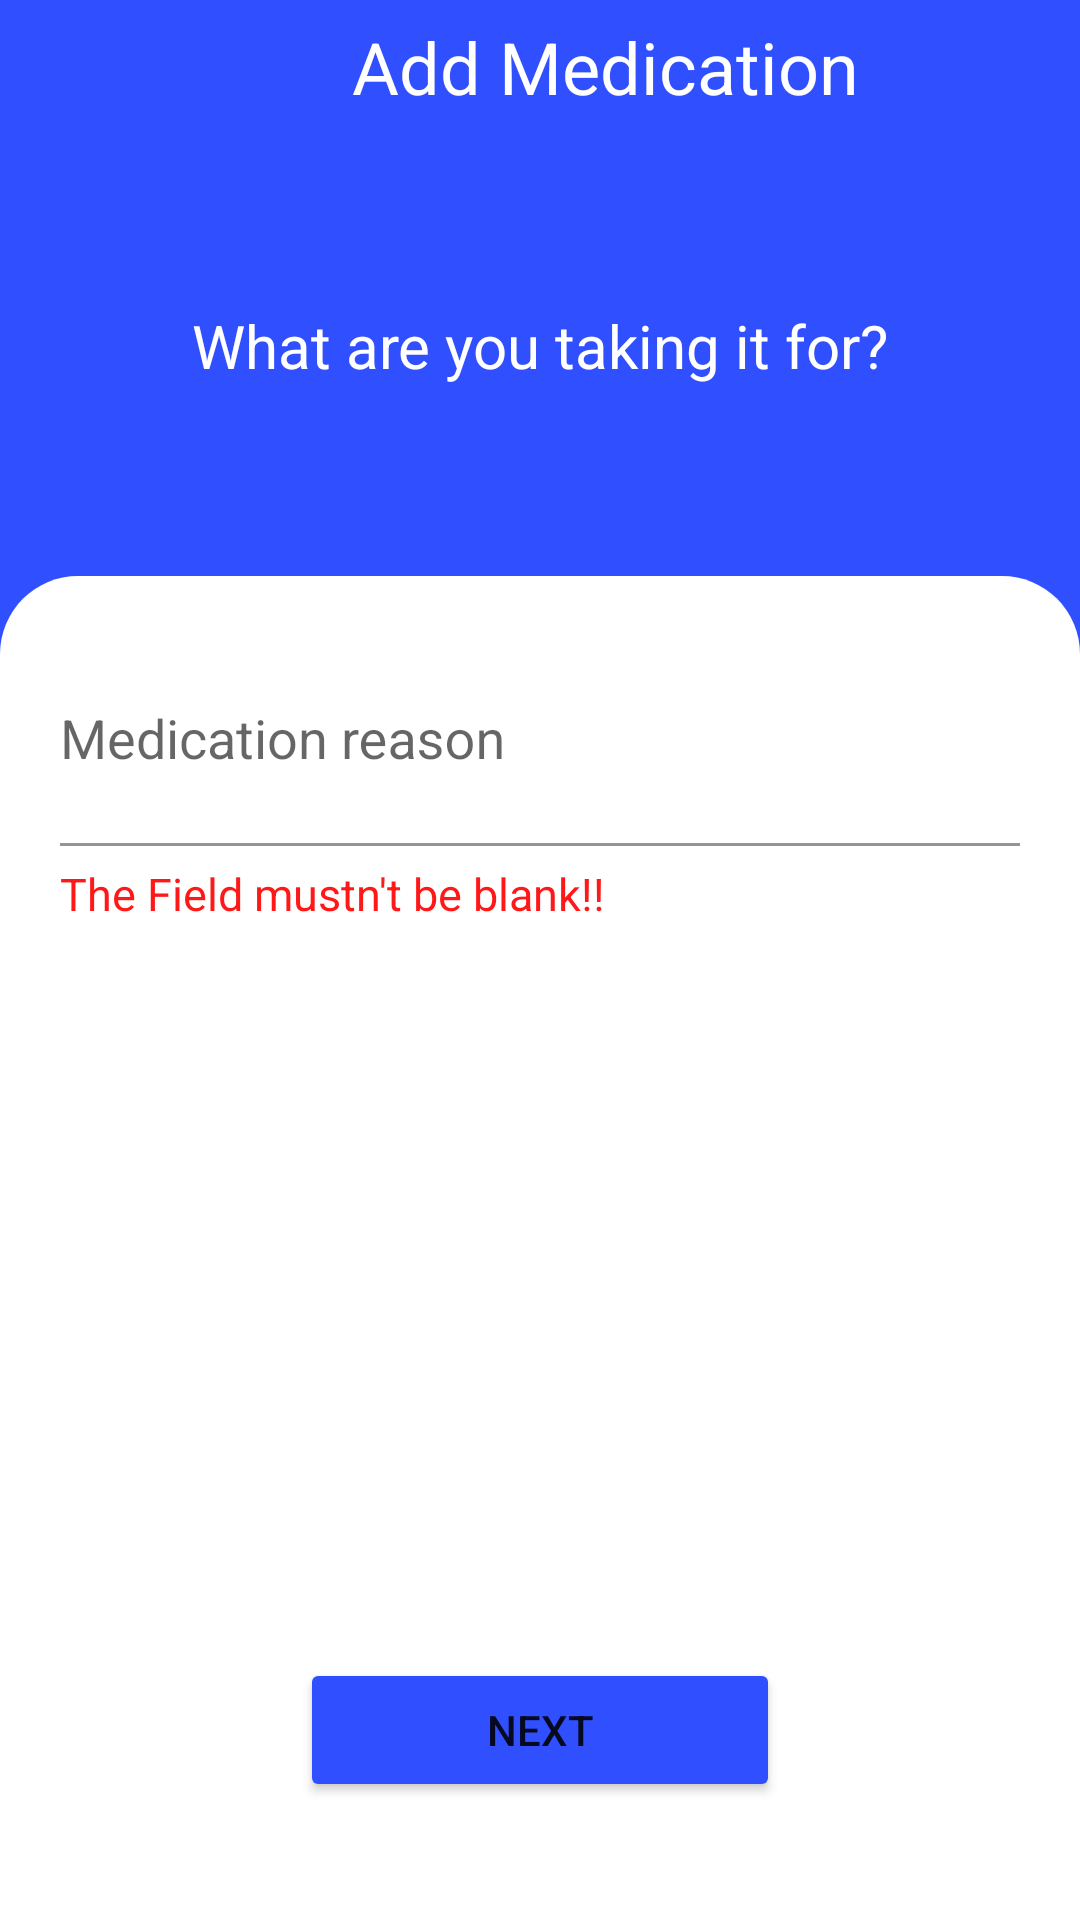

Produce the Android XML layout that renders to this screen, including the resource entries it uses.
<!-- AndroidManifest.xml: application theme Theme.MedicalReminder -->
<!-- res/layout/activity_add_med_reason.xml -->
<?xml version="1.0" encoding="utf-8"?>
<androidx.constraintlayout.widget.ConstraintLayout xmlns:android="http://schemas.android.com/apk/res/android"
    xmlns:app="http://schemas.android.com/apk/res-auto"
    xmlns:tools="http://schemas.android.com/tools"
    android:layout_width="match_parent"
    android:layout_height="match_parent"
    android:background="@color/addMedicationBackgroundColor"
    tools:context=".screens.add_medication_screen.view.fragments.AddMedNameFragment">

    <ImageView
        android:id="@+id/close_img_id"
        android:layout_width="24dp"
        android:layout_height="24dp"
        android:layout_marginStart="16dp"
        android:src="@drawable/back_icon"
        app:layout_constraintBottom_toBottomOf="parent"
        app:layout_constraintEnd_toEndOf="parent"
        app:layout_constraintHorizontal_bias="0.01"
        app:layout_constraintStart_toStartOf="parent"
        app:layout_constraintTop_toTopOf="parent"
        app:layout_constraintVertical_bias="0.01" />

    <TextView
        android:id="@+id/add_medication_tx_id"
        android:layout_width="wrap_content"
        android:layout_height="wrap_content"
        android:text="@string/add_medication_title"
        android:textColor="@color/white"
        android:textSize="24sp"
        app:layout_constraintEnd_toEndOf="parent"
        app:layout_constraintStart_toEndOf="@id/close_img_id"
        app:layout_constraintTop_toTopOf="@id/close_img_id" />


    <TextView
        android:id="@+id/med_name_question_id"
        android:layout_width="wrap_content"
        android:layout_height="wrap_content"
        android:text="@string/MedReason"
        android:textColor="@color/white"
        android:textSize="20sp"
        app:layout_constraintBottom_toTopOf="@id/constraint3_id"
        app:layout_constraintEnd_toEndOf="parent"
        app:layout_constraintHorizontal_bias="0.5"
        app:layout_constraintStart_toStartOf="parent"
        app:layout_constraintTop_toBottomOf="@id/add_medication_tx_id" />


    <androidx.constraintlayout.widget.ConstraintLayout
        android:id="@+id/constraint3_id"
        android:layout_width="match_parent"
        android:layout_height="0dp"
        android:background="@drawable/rounded_top_corners"
        android:paddingHorizontal="20dp"
        android:paddingVertical="10dp"
        app:layout_constraintBottom_toBottomOf="parent"
        app:layout_constraintHeight_percent="0.7">

        <com.google.android.material.textfield.TextInputLayout
            android:id="@+id/text_input_layout_id"
            android:layout_width="match_parent"
            android:layout_height="0dp"
            app:layout_constraintEnd_toEndOf="parent"
            app:layout_constraintHeight_percent="0.2"
            app:layout_constraintStart_toStartOf="parent"
            app:layout_constraintTop_toTopOf="parent">

            <AutoCompleteTextView
                android:id="@+id/med_reason_act_id"
                android:layout_width="match_parent"
                android:layout_height="70dp"
                android:layout_marginTop="10dp"
                android:background="@color/white"
                android:hint="Medication reason"
                android:inputType="textAutoComplete"
                android:textColorHint="@color/addMedicationBackgroundColor" />
        </com.google.android.material.textfield.TextInputLayout>

        <TextView
            android:id="@+id/error_tx"
            android:layout_width="wrap_content"
            android:layout_height="wrap_content"
            android:text="The Field mustn't be blank!!"
            android:textColor="@color/red"
            android:textSize="15sp"
            app:layout_constraintStart_toStartOf="@id/text_input_layout_id"
            app:layout_constraintTop_toBottomOf="@id/text_input_layout_id" />

        <Button
            android:id="@+id/torepeat_bt"
            android:layout_width="0dp"
            android:layout_height="wrap_content"
            android:backgroundTint="@color/addMedicationBackgroundColor"
            android:text="Next"
            app:layout_constraintBottom_toBottomOf="parent"
            app:layout_constraintEnd_toEndOf="parent"
            app:layout_constraintStart_toStartOf="parent"
            app:layout_constraintTop_toBottomOf="@id/text_input_layout_id"
            app:layout_constraintVertical_bias="0.9"
            app:layout_constraintWidth_percent="0.5" />
    </androidx.constraintlayout.widget.ConstraintLayout>

</androidx.constraintlayout.widget.ConstraintLayout>
<!-- resources referenced by this layout -->
<resources>
  <color name="addMedicationBackgroundColor">#304ffe</color>
  <color name="red">#ff1818</color>
  <color name="white">#FFFFFFFF</color>
  <!-- drawable rounded_top_corners (drawable) -->
  <?xml version="1.0" encoding="utf-8"?>
  <shape xmlns:android="http://schemas.android.com/apk/res/android"
      android:shape="rectangle">
  
      <solid
          android:color="@color/white"/>
  
      <corners
          android:radius="360dp"/>
  
      <corners android:topLeftRadius="26dp" android:topRightRadius="26dp"
          android:bottomLeftRadius="0dp" android:bottomRightRadius="0dp"
          />
  
  </shape>
  <string name="MedReason">What are you taking it for?</string>
  <string name="add_medication_title">Add Medication</string>
  <style name="Theme.MedicalReminder" parent="Theme.MaterialComponents.DayNight.NoActionBar">
          
          <item name="colorPrimary">@color/purple_500</item>
          <item name="colorPrimaryVariant">@color/purple_700</item>
          <item name="colorOnPrimary">@color/white</item>
          
          <item name="colorSecondary">@color/teal_200</item>
          <item name="colorSecondaryVariant">@color/teal_700</item>
          <item name="colorOnSecondary">@color/black</item>
          
          <item name="android:statusBarColor">@color/addMedicationBackgroundColor</item>
      </style>
  <color name="purple_500">#FF6200EE</color>
  <color name="purple_700">#FF3700B3</color>
  <color name="teal_200">#FF03DAC5</color>
  <color name="teal_700">#FF018786</color>
  <color name="black">#FF000000</color>
</resources>
